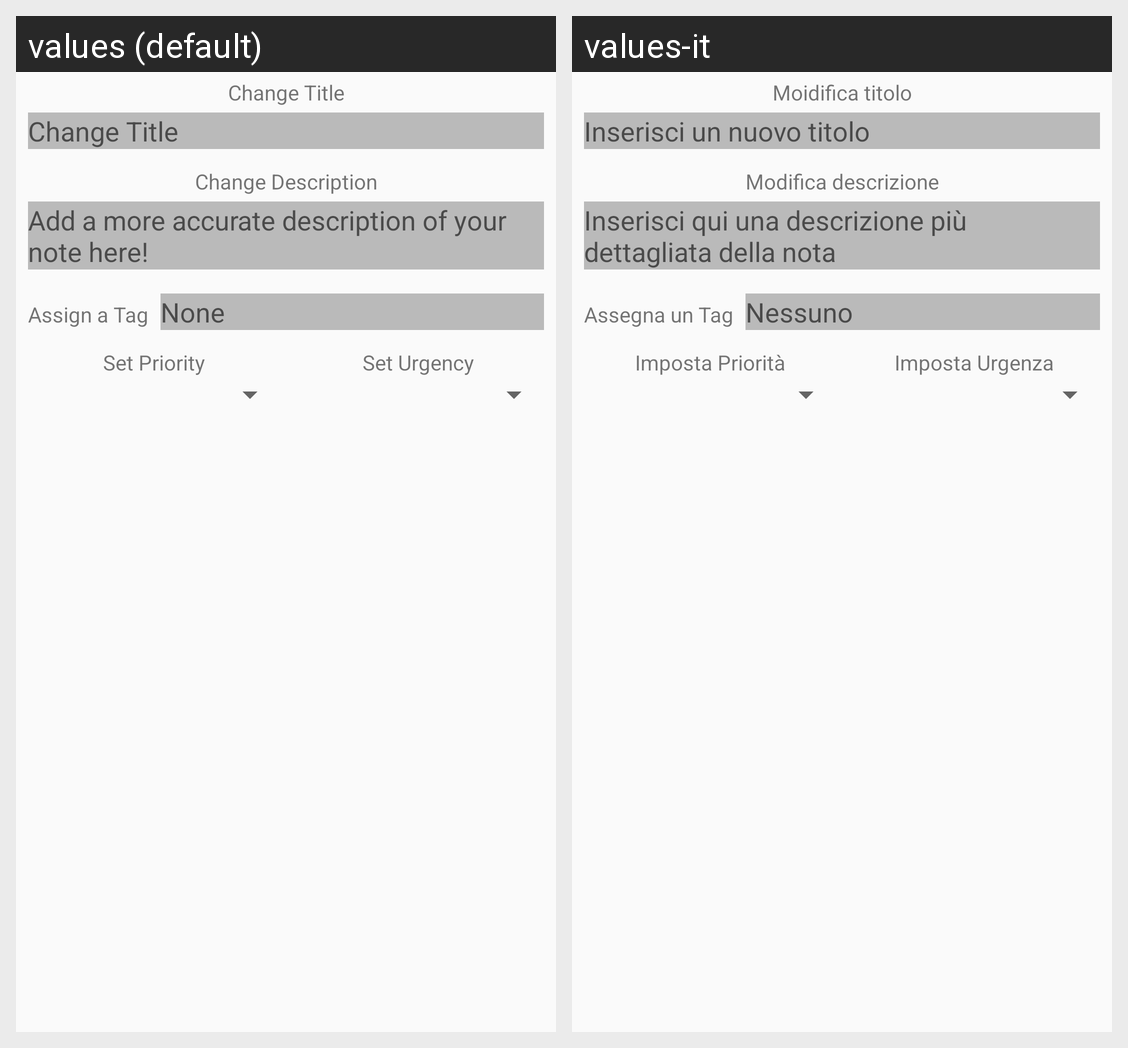

The Android screen above is rendered under two locales of the same app. Produce the string resources it draws, with the default and per-locale values.
Android screen res/layout/dialog_details.xml rendered under 2 locales, left to right: values (default), values-it. Device: Nexus 5 (rendered at 1080×1920; each locale shown at half size, 540×960, under a caption strip naming it); theme AppTheme.
Strings drawn on this screen, with the default value and each locale's value (text and hints the layout hard-codes, and strings that could not be matched under every locale, appear in the picture but are not listed):

editTitleTitle
  values: Change Title
  values-it: Moidifica titolo

editTitleHint
  values: Change Title
  values-it: Inserisci un nuovo titolo

editDescriptionTitle
  values: Change Description
  values-it: Modifica descrizione

editDescriptionHint
  values: Add a more accurate description of your note here!
  values-it: Inserisci qui una descrizione più dettagliata della nota

editTagTitle
  values: Assign a Tag
  values-it: Assegna un Tag

editTagHint
  values: None
  values-it: Nessuno

editPriorityTitle
  values: Set Priority
  values-it: Imposta Priorità

editUrgencyTitle
  values: Set Urgency
  values-it: Imposta Urgenza
